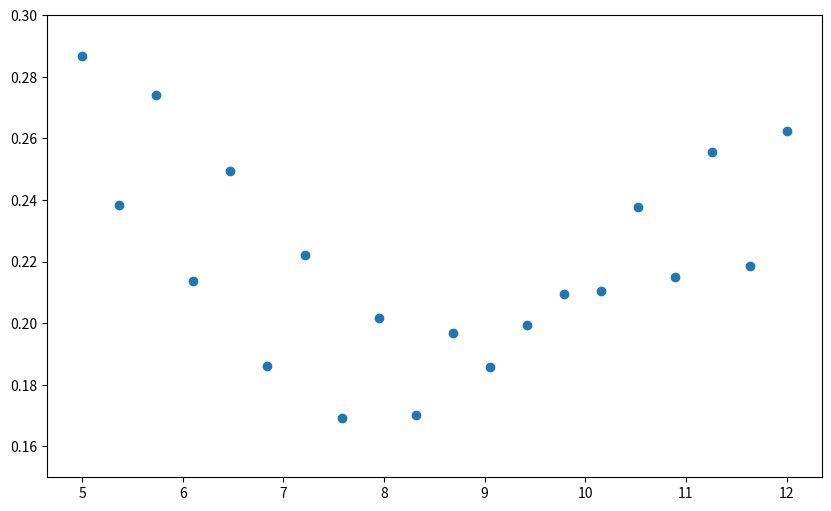
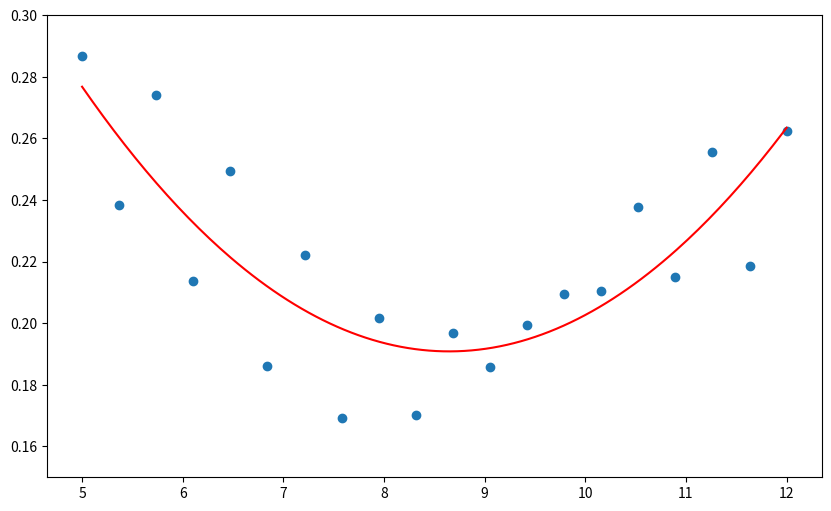
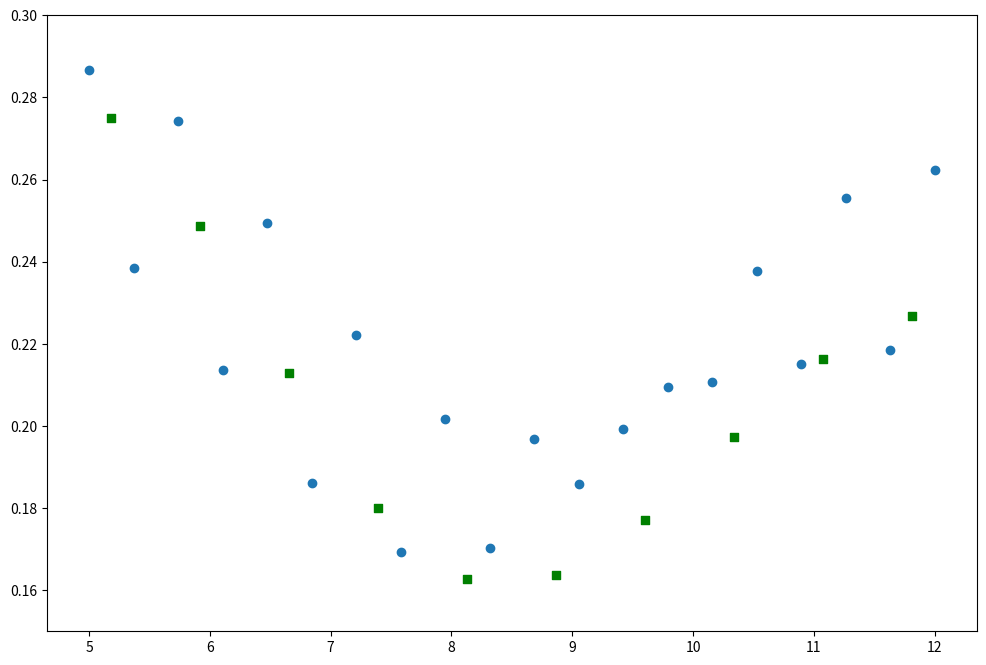

These figures' Python source, in order:
import numpy as np
import matplotlib.pyplot as plt
import scipy.special

# --- NIE MODYFIKUJ TEJ KOMÓRKI ---
def data_generating_process(x):
    """Symulacja pewnego zjawiska (np. reakcji chemicznej - mierzymy wynikowe stężenie y przy założonej temperaturze x)."""
    return scipy.special.struve(np.pi/1.5, x) / (x+1) + np.sin(9*x) / 40 + np.random.normal(0.0, 0.001, size=len(x))

X0, X1 = 5, 12  # brzegi dziedziny
N = 20          # liczba punktów dziedziny
x = np.linspace(X0, X1, N)
y = data_generating_process(x)
# ---

_, fig = plt.subplots(1, 1, figsize=(10,6))
fig.scatter(x,y)
fig.set_ylim([0.15, 0.30]);

# dopasowanie wielomianu do danych
f = np.polynomial.Polynomial.fit(x, y, deg=2)
# rysowanie wykresu
x_plot, yhat_plot = f.linspace(n=10*N, domain=[X0, X1])
_, fig = plt.subplots(1, 1, figsize=(10,6))
fig.scatter(x, y)
fig.plot(x_plot, yhat_plot, c='r')
fig.set_ylim([0.15, 0.30]);
# sprawdzenie wartości parametrów modelu (theta)
print(f.coef)

def MSE(target, prediction):
    return np.sum((target-prediction)**2) / target.size

yhat = f(x)  # ewaluacja modelu dla zadanych próbek
MSE(y, yhat)














# powtórny "eksperyment"
unseen_x = np.linspace(X0 + 0.185, X1 - 0.185, num=10)  # nowa dziedzina
unseen_y = data_generating_process(unseen_x)  # nowe obserwacje

# TODO






# rysowanie wykresu
_, fig = plt.subplots(1, 1, figsize=(12,8))
fig.scatter(x, y)
fig.scatter(unseen_x, unseen_y, c='g', marker='s')
fig.set_ylim([0.15, 0.30])
